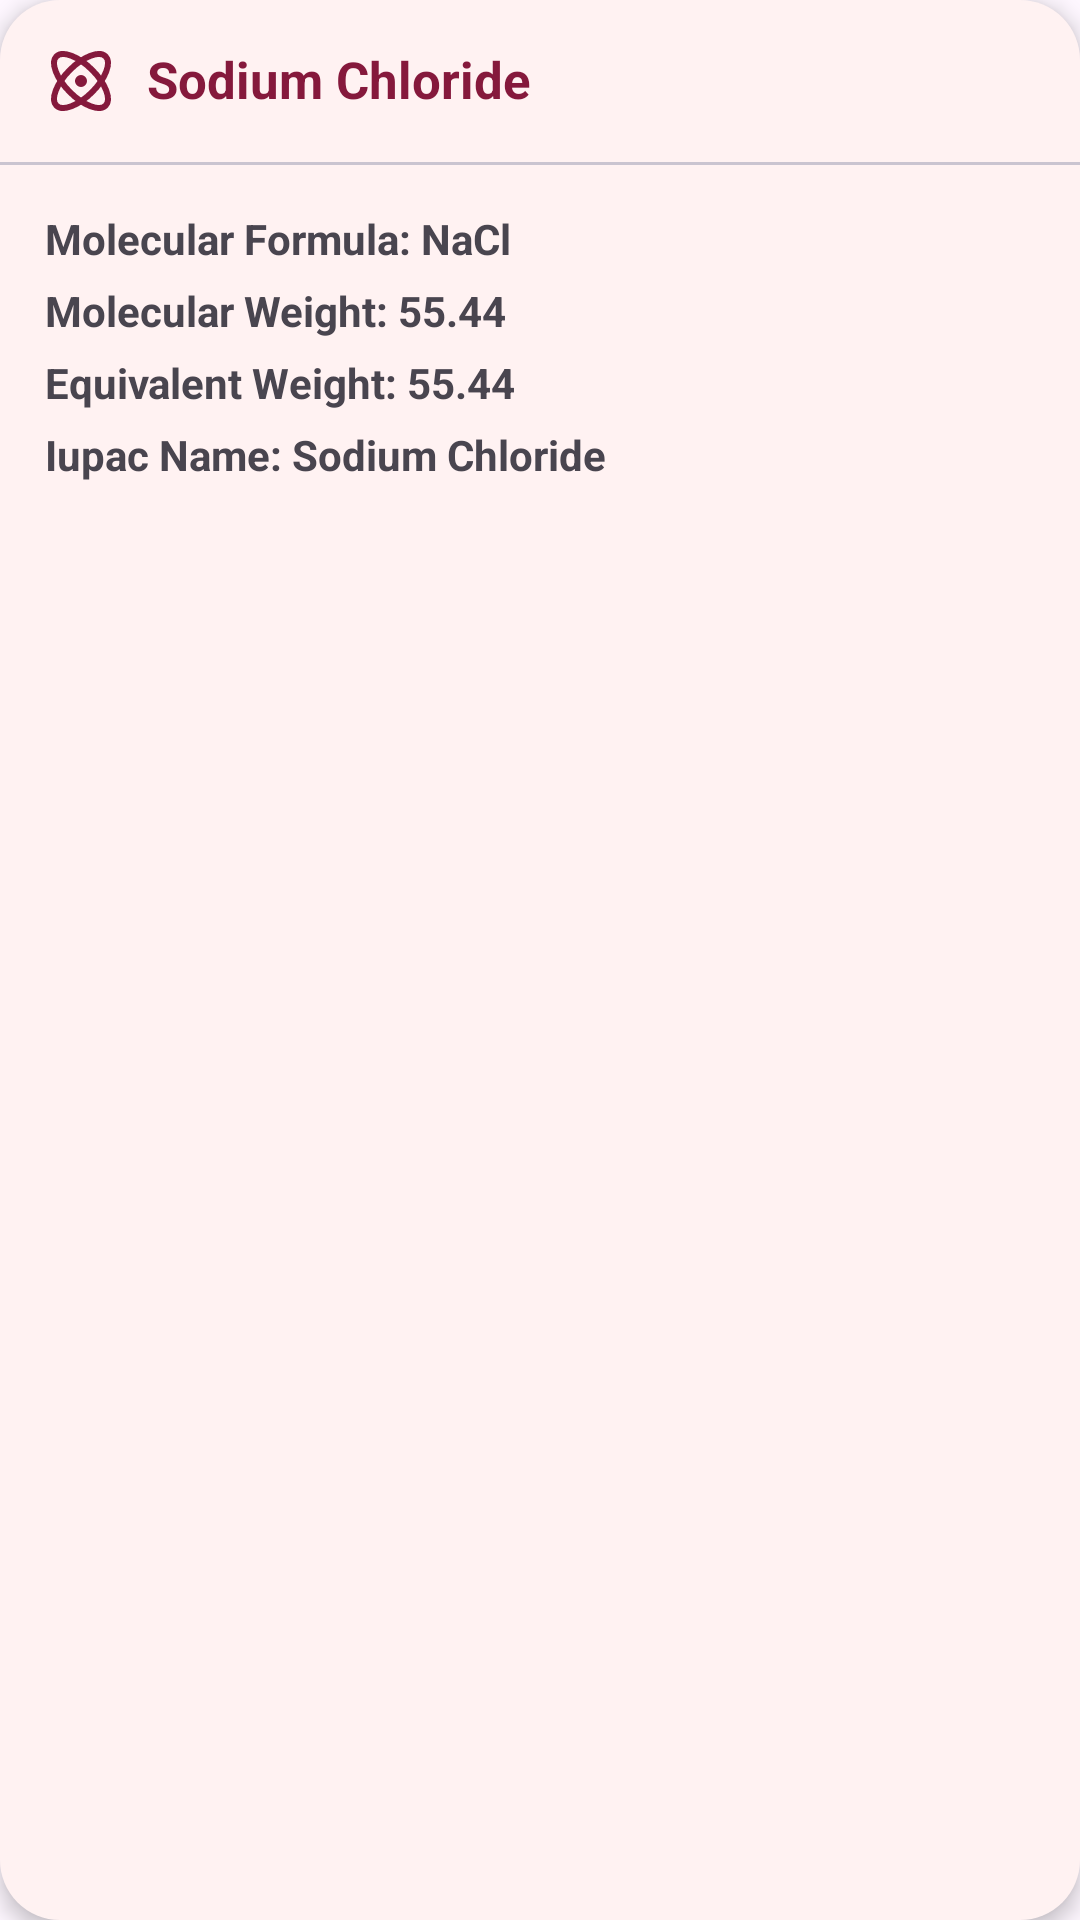

Produce the Android XML layout that renders to this screen, including the resource entries it uses.
<!-- AndroidManifest.xml: application theme Theme.ChemApp -->
<!-- res/layout/added_compoud_item.xml -->
<?xml version="1.0" encoding="utf-8"?>
<LinearLayout
    xmlns:android="http://schemas.android.com/apk/res/android"
    android:layout_margin="10dp"
    android:background="@drawable/title_bg"
    android:elevation="4dp"
    android:orientation="vertical"
    android:layout_width="match_parent"
    android:layout_height="wrap_content">
    <TextView
        android:paddingVertical="15dp"
        android:paddingHorizontal="15dp"
        android:textColor="#85193C"
        android:textSize="17sp"
        android:textStyle="bold"
        android:text="Sodium Chloride"
        android:id="@+id/newCompoundItemTitle"
        android:layout_width="match_parent"
        android:layout_height="wrap_content"
        android:drawableStart="@drawable/atom"
        android:drawablePadding="10dp"
        android:drawableTint="#85193C"
        />
    <com.google.android.material.divider.MaterialDivider
        android:layout_width="match_parent"
        android:layout_height="wrap_content"/>
    <LinearLayout
        android:padding="15dp"
        android:layout_width="match_parent"
        android:layout_height="wrap_content"
        android:orientation="vertical">
        <TextView
            android:id="@+id/newCompoundItemMolecularFormula"
            android:text="Molecular Formula: NaCl"
            android:layout_width="match_parent"
            android:layout_height="wrap_content"
            android:textStyle="bold"/>
        <TextView
            android:layout_marginTop="5dp"
            android:id="@+id/newCompoundItemMolecularWeight"
            android:text="Molecular Weight: 55.44"
            android:layout_width="match_parent"
            android:layout_height="wrap_content"
            android:textStyle="bold"/>
        <TextView
            android:layout_marginTop="5dp"
            android:id="@+id/newCompoundItemEquivalentWeight"
            android:text="Equivalent Weight: 55.44"
            android:layout_width="match_parent"
            android:layout_height="wrap_content"
            android:textStyle="bold"/>
        <TextView
            android:layout_marginTop="5dp"
            android:id="@+id/newCompoundItemIupacName"
            android:text="Iupac Name: Sodium Chloride"
            android:layout_width="match_parent"
            android:layout_height="wrap_content"
            android:textStyle="bold"/>
    </LinearLayout>

</LinearLayout>
<!-- resources referenced by this layout -->
<resources>
  <!-- drawable atom (drawable) -->
  <vector xmlns:android="http://schemas.android.com/apk/res/android"
      android:width="24dp"
      android:height="24dp"
      android:viewportWidth="24"
      android:viewportHeight="24">
    <path
        android:pathData="M12,12m-1,0a1,1 0,1 1,2 0a1,1 0,1 1,-2 0"
        android:strokeLineJoin="round"
        android:strokeWidth="2"
        android:fillColor="#00000000"
        android:strokeColor="#000000"
        android:strokeLineCap="round"/>
    <path
        android:pathData="M20.2,20.2c2.04,-2.03 0.02,-7.36 -4.5,-11.9 -4.54,-4.52 -9.87,-6.54 -11.9,-4.5 -2.04,2.03 -0.02,7.36 4.5,11.9 4.54,4.52 9.87,6.54 11.9,4.5Z"
        android:strokeLineJoin="round"
        android:strokeWidth="2"
        android:fillColor="#00000000"
        android:strokeColor="#000000"
        android:strokeLineCap="round"/>
    <path
        android:pathData="M15.7,15.7c4.52,-4.54 6.54,-9.87 4.5,-11.9 -2.03,-2.04 -7.36,-0.02 -11.9,4.5 -4.52,4.54 -6.54,9.87 -4.5,11.9 2.03,2.04 7.36,0.02 11.9,-4.5Z"
        android:strokeLineJoin="round"
        android:strokeWidth="2"
        android:fillColor="#00000000"
        android:strokeColor="#000000"
        android:strokeLineCap="round"/>
  </vector>
  <!-- drawable title_bg (drawable) -->
  <?xml version="1.0" encoding="utf-8"?>
  <shape xmlns:android="http://schemas.android.com/apk/res/android"
      android:shape="rectangle">
  
      
      <solid android:color="@color/md_theme_onPrimary" />
  
      <corners android:radius="20dp"/>
  </shape>
  <style name="Theme.ChemApp" parent="Base.Theme.ChemApp" />
  <color name="md_theme_onPrimary">#FFF2F2</color>
  <style name="Base.Theme.ChemApp" parent="Theme.Material3.DayNight.NoActionBar">
          
          
      </style>
</resources>
